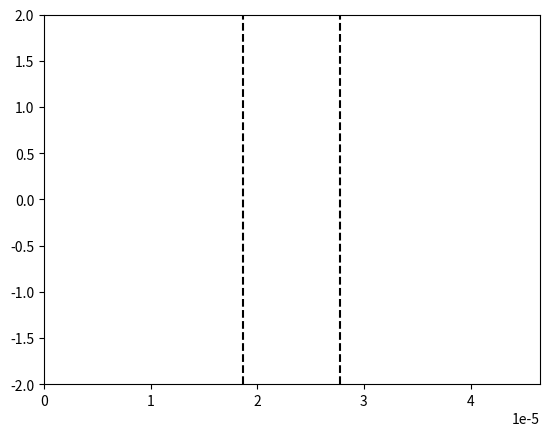

Recreate this plot in Python.
# -*- coding: utf-8 -*-
"""
[redacted]
[redacted]
Exercice : 1d
"""
import numpy as np
import matplotlib.pyplot as plt
import matplotlib.animation as animation

epsilon = 10e-5

# Constantes :
c = 2.99792458e8
lambda_0 = 1.55e-6
N_lambda = 31
eps_air = 1 
T = lambda_0 / c
k_0 = (2*np.pi)/(T*c)

# Creation limites figure
fig = plt.figure()
line, = plt.plot([], [])

# Nombre de positions
xmin = 0
xmax = 30*lambda_0
L = xmax-xmin
plt.xlim(xmin, xmax)
plt.ylim(-2, 2)

# Pas et facteur de stabilité
dx = lambda_0 / N_lambda
S = 1
dt = (S * dx) / c

# Valeurs abscisses
nbx = int(L / dx)
x = np.linspace(xmin, xmax, nbx)

# Nombre valeurs temporelles
nbt = 2 * int((xmax/lambda_0) * T / dt)

# Paramètres milieu transparent
n_milieu = 1.7
lambda_milieu = lambda_0/n_milieu
largeur_milieu = 10*lambda_milieu

debut_milieu = L/2 - largeur_milieu/2
fin_milieu = L/2 + largeur_milieu/2

# Limites visuelles du milieu
plt.vlines(debut_milieu, -2, 2, colors='k', linestyle='dashed')
plt.vlines(fin_milieu, -2, 2, colors='k', linestyle='dashed')

# Tableau des constantes diaéliectriques
eps_r = np.ones(nbx)
for i in range(nbx):
    if(x[i] >= debut_milieu and x[i]  <= fin_milieu):
        eps_r[i] = n_milieu**2

# Creation tableaux des positons à t-1, t et t+1
un_inf = np.zeros(nbx)
un = np.zeros(nbx)
un_sup = np.zeros(nbx)

def animate(n):
    
    for i in range(nbx-1):
        un_sup[i] = ( S**2/eps_r[i] ) * (un[i+1] - 2*un[i] + un[i-1]) + 2*un[i] - un_inf[i]
    
    # Calcul de l'instant
    t_sup = (n + 1) * dt
    
    # Onde venant de la gauche :
    un_sup[0] = np.cos( 2*np.pi/T * (t_sup - 7*T ) )* np.exp( -(t_sup - 7*T)**2 / (2.5*T)**2 )

    line.set_data(x, un_sup)
    
    un_inf[:] = un[:]
    un[:] = un_sup[:]
    
    return line,

ani = animation.FuncAnimation(fig, func = animate, frames = nbt, interval = 3, repeat = False)

print("\n------------------\nParamètres Milieu\n------------------")
print("n = ", n_milieu)
print("Longueur d'onde dans le milieu : lambda = ", lambda_milieu/lambda_0, "lambda0")
print("Largeur : ", largeur_milieu/lambda_0, "lambda_0\n")

# Coefficients de Fresnel
print("\n-----------------------\nCoefficients de Fresnel\n-----------------------")
r = (1 - n_milieu)/(1 + n_milieu) # Négatif si les max deviennent des min
t = (2*1) / (1 + n_milieu)
print("\nInterface air/milieu : r = ", r, " t = ", t)

r = (n_milieu -1)/(1 + n_milieu)
t = (2 * n_milieu) / (1 + n_milieu)
print("Interface milieu/air : r = ", r, " t = ", t, "\n")

print("\n-----------------------\nGrandeurs numériques\n-----------------------")

"""
Calcul des coefficients C1 et C2 tels que :
    k_num = C1/dx
    Vphase_num = C2*c
"""

C1 = 2 * np.arcsin(np.sin(np.pi*S/N_lambda)/S)
C2 = 2 * np.pi/(lambda_0*(C1/dx))
print("\nRésolution spatiale : N_lambda = ", N_lambda)
print("Facteur de stabilité : S = ", S)
print("\nk_numérique = ", C1, "/dx")
print("vPhase_numérique = ", C2, "c\n\n soit\n")

k_num = C1/dx
vph_num = C2*c
N_tr = (np.pi*S)/(2*np.arcsin(S))

print("k_numérique = ", k_num, " Vphase_numérique = ", vph_num)

vph_error = (c-vph_num)/c

print("\nLe rapport des vecteurs k_numérique et k_0 est : k_num/k_0 = ", ((C1/dx) / k_0))
print("L'erreur sur la vitesse de phase est de : ", vph_error*100, " %\n")
print("Résolution spatiale minimum pour avoir k réel : N_transition = ", N_tr)

plt.show()

